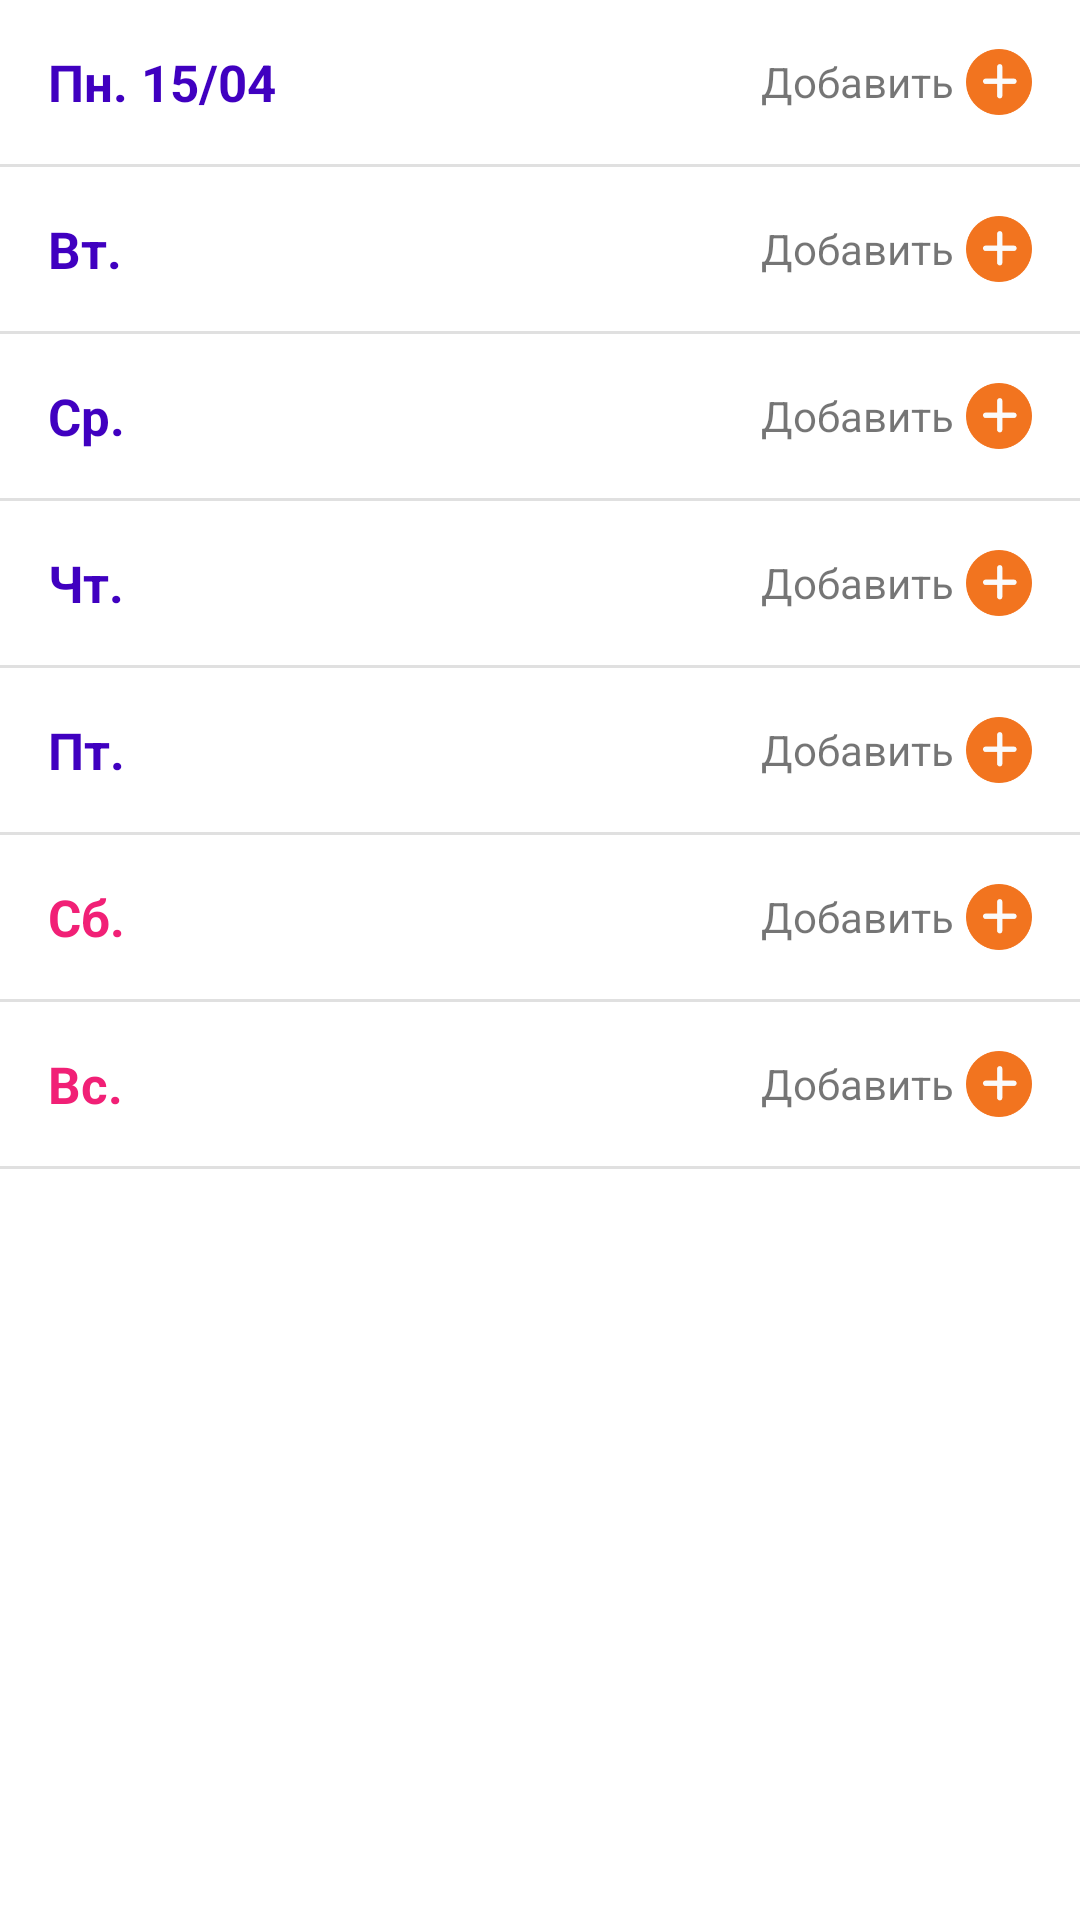

Reconstruct the res/layout file that produces this screen, plus the resources it refers to.
<!-- AndroidManifest.xml: application theme AppTheme -->
<!-- res/layout/fragment_week.xml -->
<?xml version="1.0" encoding="utf-8"?>
<ScrollView xmlns:android="http://schemas.android.com/apk/res/android"
    xmlns:tools="http://schemas.android.com/tools"
    android:layout_width="match_parent"
    android:layout_height="match_parent"
    android:orientation="vertical"
    tools:context=".ui.schedule.WeekFragment">

    <LinearLayout
        android:layout_width="match_parent"
        android:layout_height="match_parent"
        android:orientation="vertical">

    <LinearLayout
        android:layout_width="match_parent"
        android:layout_height="wrap_content"
        android:weightSum="3"
        android:layout_marginTop="16dp"
        android:orientation="horizontal">

        <TextView
            android:id="@+id/tv_monday"
            android:layout_width="wrap_content"
            android:layout_height="wrap_content"
            android:layout_marginStart="16dp"
            android:layout_weight="2.5"
            android:text="Пн. 15/04"
            android:textColor="@color/ultramarin"
            android:textSize="17sp"
            android:textStyle="bold" />
        <TextView
            android:layout_width="wrap_content"
            android:layout_height="wrap_content"
            android:text="Добавить"
            android:layout_marginEnd="4dp"
            android:gravity="right"
            android:layout_gravity="center"
            android:layout_weight="0.5"

            />
        <ImageView
            android:layout_width="22dp"
            android:layout_height="22dp"
            android:layout_gravity="center"
            android:src="@drawable/ic_add"
            android:layout_marginEnd="16dp"
            android:layout_weight="0.5"/>
    </LinearLayout>

    <View
        android:layout_width="match_parent"
        android:layout_height="1dp"
        android:layout_marginTop="16dp"
        android:background="@drawable/line" />

        <LinearLayout
            android:layout_width="match_parent"
            android:layout_height="wrap_content"
            android:layout_marginTop="16dp"
            android:weightSum="3"
            android:orientation="horizontal">

            <TextView
                android:id="@+id/tv_thuesday"
                android:layout_width="wrap_content"
                android:layout_height="wrap_content"
                android:layout_marginStart="16dp"
                android:layout_weight="2.5"
                android:text="Вт."
                android:textColor="@color/ultramarin"
                android:textSize="17sp"
                android:textStyle="bold" />
            <TextView
                android:layout_width="wrap_content"
                android:layout_height="wrap_content"
                android:text="Добавить"
                android:layout_marginEnd="4dp"
                android:gravity="right"
                android:layout_gravity="center"
                android:layout_weight="0.5"

                />
            <ImageView
                android:layout_width="22dp"
                android:layout_height="22dp"
                android:layout_gravity="center"
                android:src="@drawable/ic_add"
                android:layout_marginEnd="16dp"
                android:layout_weight="0.5"/>
        </LinearLayout>

        <View
            android:layout_width="match_parent"
            android:layout_height="1dp"
            android:layout_marginTop="16dp"
            android:background="@drawable/line" />

        <LinearLayout
            android:layout_width="match_parent"
            android:layout_height="wrap_content"
            android:weightSum="3"
            android:layout_marginTop="16dp"
            android:orientation="horizontal">

            <TextView
                android:id="@+id/tv_wednesday"
                android:layout_width="wrap_content"
                android:layout_height="wrap_content"
                android:layout_marginStart="16dp"
                android:layout_weight="2.5"
                android:text="Ср."
                android:textColor="@color/ultramarin"
                android:textSize="17sp"
                android:textStyle="bold" />
            <TextView
                android:layout_width="wrap_content"
                android:layout_height="wrap_content"
                android:text="Добавить"
                android:layout_marginEnd="4dp"
                android:gravity="right"
                android:layout_gravity="center"
                android:layout_weight="0.5"

                />
            <ImageView
                android:layout_width="22dp"
                android:layout_height="22dp"
                android:layout_gravity="center"
                android:src="@drawable/ic_add"
                android:layout_marginEnd="16dp"
                android:layout_weight="0.5"/>
        </LinearLayout>

        <View
            android:layout_width="match_parent"
            android:layout_height="1dp"
            android:layout_marginTop="16dp"
            android:background="@drawable/line" />

        <LinearLayout
            android:layout_width="match_parent"
            android:layout_height="wrap_content"
            android:weightSum="3"
            android:layout_marginTop="16dp"
            android:orientation="horizontal">

            <TextView
                android:id="@+id/tv_thursday"
                android:layout_width="wrap_content"
                android:layout_height="wrap_content"
                android:layout_marginStart="16dp"
                android:layout_weight="2.5"
                android:text="Чт."
                android:textColor="@color/ultramarin"
                android:textSize="17sp"
                android:textStyle="bold" />
            <TextView
                android:layout_width="wrap_content"
                android:layout_height="wrap_content"
                android:text="Добавить"
                android:layout_marginEnd="4dp"
                android:gravity="right"
                android:layout_gravity="center"
                android:layout_weight="0.5"

                />
            <ImageView
                android:layout_width="22dp"
                android:layout_height="22dp"
                android:layout_gravity="center"
                android:src="@drawable/ic_add"
                android:layout_marginEnd="16dp"
                android:layout_weight="0.5"/>
        </LinearLayout>

        <View
            android:layout_width="match_parent"
            android:layout_height="1dp"
            android:layout_marginTop="16dp"
            android:background="@drawable/line" />

        <LinearLayout
            android:layout_width="match_parent"
            android:layout_height="wrap_content"
            android:weightSum="3"
            android:layout_marginTop="16dp"
            android:orientation="horizontal">

            <TextView
                android:id="@+id/tv_friday"
                android:layout_width="wrap_content"
                android:layout_height="wrap_content"
                android:layout_marginStart="16dp"
                android:layout_weight="2.5"
                android:text="Пт."
                android:textColor="@color/ultramarin"
                android:textSize="17sp"
                android:textStyle="bold" />
            <TextView
                android:layout_width="wrap_content"
                android:layout_height="wrap_content"
                android:text="Добавить"
                android:layout_marginEnd="4dp"
                android:gravity="right"
                android:layout_gravity="center"
                android:layout_weight="0.5"

                />
            <ImageView
                android:layout_width="22dp"
                android:layout_height="22dp"
                android:layout_gravity="center"
                android:src="@drawable/ic_add"
                android:layout_marginEnd="16dp"
                android:layout_weight="0.5"/>
        </LinearLayout>

        <View
            android:layout_width="match_parent"
            android:layout_height="1dp"
            android:layout_marginTop="16dp"
            android:background="@drawable/line" />

        <LinearLayout
            android:layout_width="match_parent"
            android:layout_height="wrap_content"
            android:weightSum="3"
            android:layout_marginTop="16dp"
            android:orientation="horizontal">

            <TextView
                android:id="@+id/tv_saturday"
                android:layout_width="wrap_content"
                android:layout_height="wrap_content"
                android:layout_marginStart="16dp"
                android:layout_weight="2.5"
                android:text="Сб."
                android:textColor="@color/strongpink"
                android:textSize="17sp"
                android:textStyle="bold" />
            <TextView
                android:layout_width="wrap_content"
                android:layout_height="wrap_content"
                android:text="Добавить"
                android:layout_marginEnd="4dp"
                android:gravity="right"
                android:layout_gravity="center"
                android:layout_weight="0.5"

                />
            <ImageView
                android:layout_width="22dp"
                android:layout_height="22dp"
                android:layout_gravity="center"
                android:src="@drawable/ic_add"
                android:layout_marginEnd="16dp"
                android:layout_weight="0.5"/>
        </LinearLayout>

        <View
            android:layout_width="match_parent"
            android:layout_height="1dp"
            android:layout_marginTop="16dp"
            android:background="@drawable/line" />

        <LinearLayout
            android:layout_width="match_parent"
            android:layout_height="wrap_content"
            android:weightSum="3"
            android:layout_marginTop="16dp"
            android:orientation="horizontal">

            <TextView
                android:id="@+id/tv_sanday"
                android:layout_width="wrap_content"
                android:layout_height="wrap_content"
                android:layout_marginStart="16dp"
                android:layout_weight="2.5"
                android:text="Вс."
                android:textColor="@color/strongpink"
                android:textSize="17sp"
                android:textStyle="bold" />
            <TextView
                android:layout_width="wrap_content"
                android:layout_height="wrap_content"
                android:text="Добавить"
                android:layout_marginEnd="4dp"
                android:gravity="right"
                android:layout_gravity="center"
                android:layout_weight="0.5"

                />
            <ImageView
                android:layout_width="22dp"
                android:layout_height="22dp"
                android:layout_gravity="center"
                android:src="@drawable/ic_add"
                android:layout_marginEnd="16dp"
                android:layout_weight="0.5"/>
        </LinearLayout>

        <View
            android:layout_width="match_parent"
            android:layout_height="1dp"
            android:layout_marginTop="16dp"
            android:background="@drawable/line" />


    </LinearLayout>

</ScrollView>
<!-- resources referenced by this layout -->
<resources>
  <color name="strongpink">#f12076</color>
  <color name="ultramarin">#4000c0</color>
  <!-- drawable ic_add: png bitmap (drawable, 3614 bytes) -->
  <!-- drawable line (drawable) -->
  <?xml version="1.0" encoding="utf-8"?>
  <layer-list xmlns:android="http://schemas.android.com/apk/res/android">
  
      <item  >
          <shape>
              <solid>
                  <stroke android:color="@android:color/transparent"/>
              </solid>
          </shape>
      </item>
      <item android:gravity="bottom" android:start="0dp"  >
          <shape android:shape="rectangle" >
              <size  android:height="1dp" />
              <solid android:color="@color/color_divider_dark"/>
          </shape>
      </item>
  </layer-list>
  <style name="AppTheme" parent="Theme.MaterialComponents.DayNight.NoActionBar">
          
          <item name="colorPrimary">@color/colorPrimary</item>
          <item name="colorPrimaryDark">@color/ultramarin</item>
          <item name="colorAccent">@color/biu</item>
  
          
          <item name="android:windowLightStatusBar" tools:targetApi="m">true</item>
          <item name="android:statusBarColor" tools:targetApi="lollipop">@android:color/transparent
          </item>
  
          
          
      </style>
  <color name="color_divider_dark">#1F000000</color>
  <color name="colorPrimary">#008577</color>
  <color name="biu">#23AFA3</color>
</resources>
